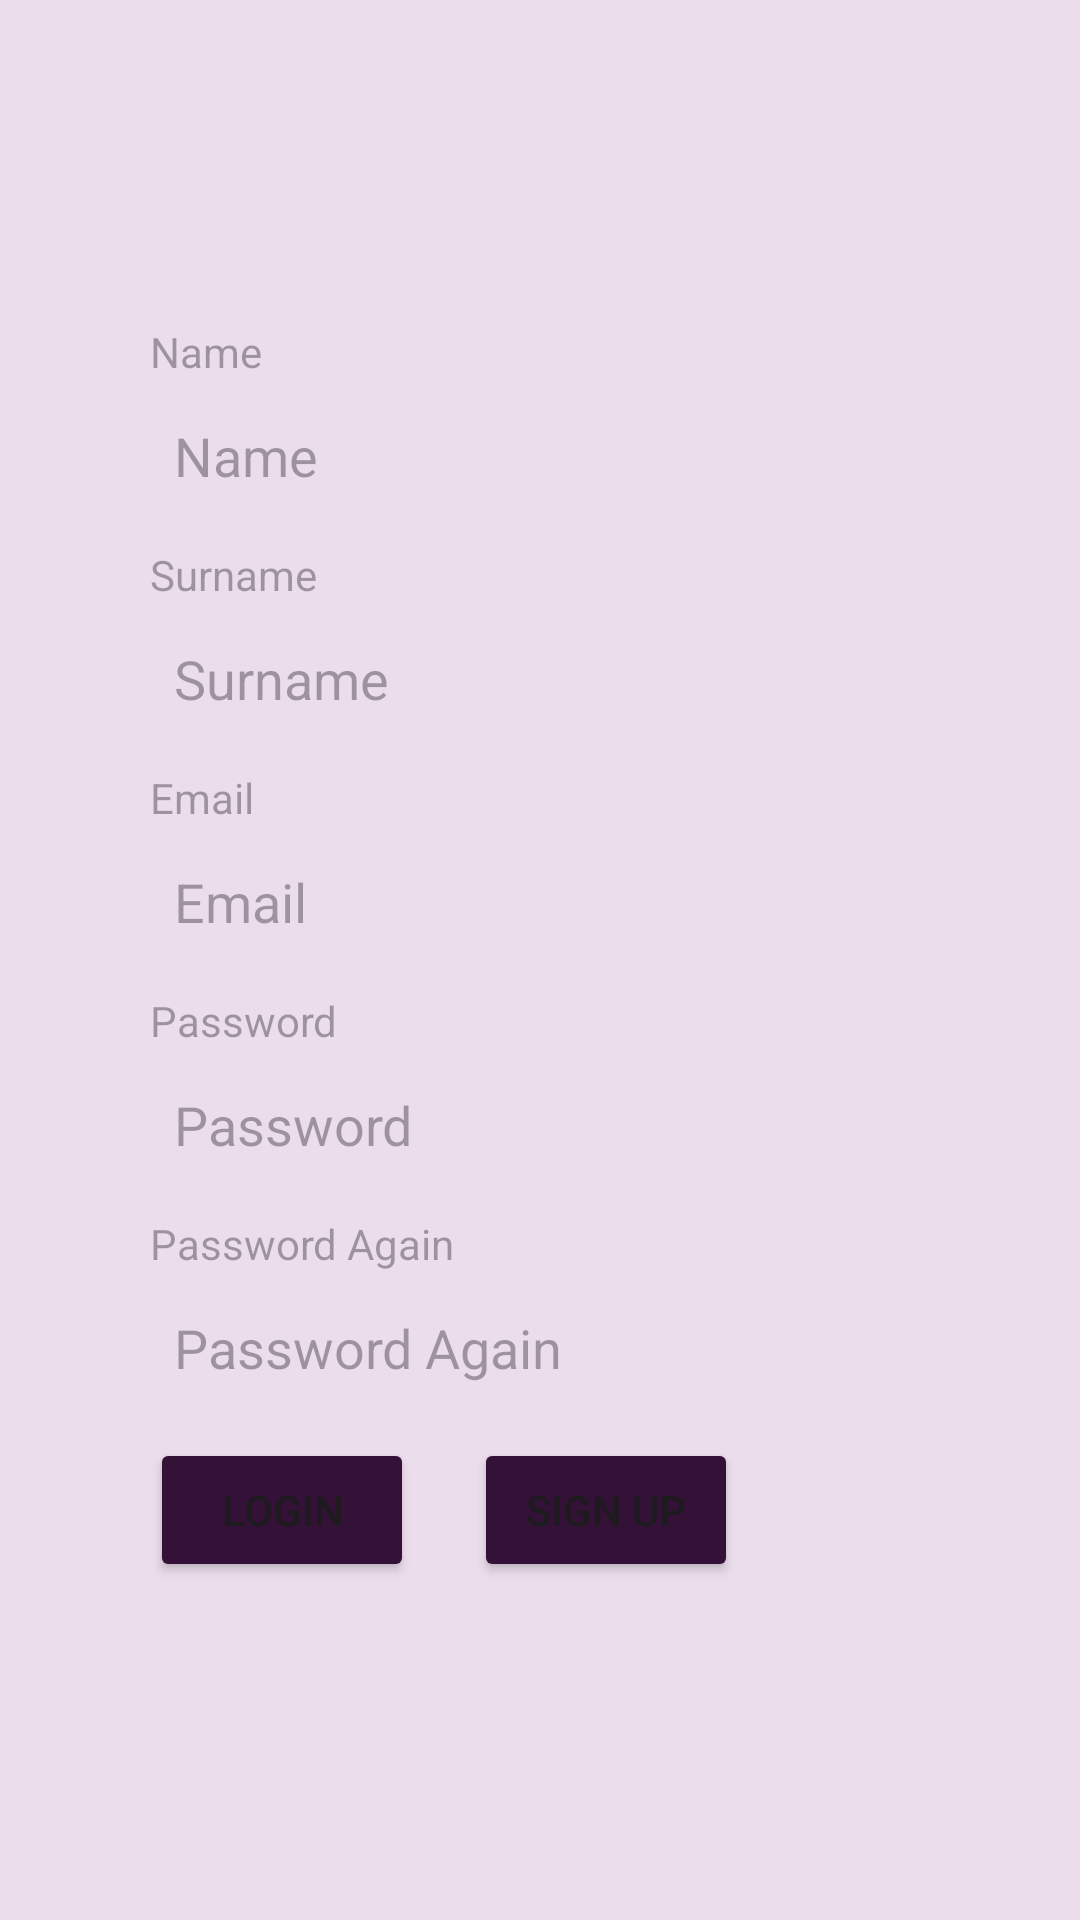

Reconstruct the res/layout file that produces this screen, plus the resources it refers to.
<!-- AndroidManifest.xml: application theme Theme.Appcakery -->
<!-- res/layout/register_page.xml -->
<?xml version="1.0" encoding="utf-8"?>
<androidx.constraintlayout.widget.ConstraintLayout
    xmlns:android="http://schemas.android.com/apk/res/android"
    xmlns:app="http://schemas.android.com/apk/res-auto"
    xmlns:tools="http://schemas.android.com/tools"
    android:layout_width="match_parent"
    android:layout_height="match_parent"
    android:background="#ebddeb">

    <LinearLayout
        android:layout_width="match_parent"
        android:layout_height="wrap_content"
        android:layout_marginHorizontal="20dp"
        android:background="@drawable/layout_frame"
        android:orientation="vertical"
        app:layout_constraintBottom_toBottomOf="parent"
        app:layout_constraintEnd_toEndOf="parent"
        app:layout_constraintStart_toStartOf="parent"
        app:layout_constraintTop_toTopOf="parent">

        <TextView
            android:id="@+id/tvName"
            android:layout_width="match_parent"
            android:layout_height="wrap_content"
            android:layout_marginHorizontal="30dp"
            android:layout_marginTop="15dp"
            android:layout_marginBottom="5dp"
            android:hint="Name"
            android:inputType="text" />

        <LinearLayout
            android:id="@+id/llName"
            android:layout_width="match_parent"
            android:layout_height="wrap_content"
            android:layout_marginHorizontal="30dp"
            android:layout_marginBottom="10dp"
            android:background="@drawable/layout_frame"
            android:orientation="vertical"
            app:layout_constraintEnd_toEndOf="parent"
            app:layout_constraintStart_toStartOf="parent"
            app:layout_constraintTop_toBottomOf="@+id/tvSurname">

            <EditText
                android:id="@+id/etName"
                android:layout_width="match_parent"
                android:layout_height="wrap_content"
                android:layout_margin="8dp"
                android:autofillHints="Email"
                android:background="@drawable/edit_text"
                android:hint="Name"
                android:inputType="text" />
        </LinearLayout>
        <TextView
            android:id="@+id/tvSurname"
            android:layout_width="match_parent"
            android:layout_height="wrap_content"
            android:layout_marginHorizontal="30dp"
            android:layout_marginBottom="5dp"
            android:hint="Surname"
            android:inputType="text" />

        <LinearLayout
            android:id="@+id/llSurname"
            android:layout_width="match_parent"
            android:layout_height="wrap_content"
            android:layout_marginHorizontal="30dp"
            android:layout_marginBottom="10dp"
            android:background="@drawable/layout_frame"
            android:orientation="vertical"
            app:layout_constraintEnd_toEndOf="parent"
            app:layout_constraintStart_toStartOf="parent"
            app:layout_constraintTop_toBottomOf="@+id/tvMailReg">

            <EditText
                android:id="@+id/etSurname"
                android:layout_width="match_parent"
                android:layout_height="wrap_content"
                android:layout_margin="8dp"
                android:autofillHints="Surname"
                android:background="@drawable/edit_text"
                android:hint="Surname"
                android:inputType="text" />
        </LinearLayout>

        <TextView
            android:id="@+id/tvMailReg"
            android:layout_width="match_parent"
            android:layout_height="wrap_content"
            android:layout_marginHorizontal="30dp"
            android:layout_marginBottom="5dp"
            android:hint="Email"
            android:inputType="text" />

        <LinearLayout
            android:id="@+id/llEmailReg"
            android:layout_width="match_parent"
            android:layout_height="wrap_content"
            android:layout_marginHorizontal="30dp"
            android:layout_marginBottom="10dp"
            android:background="@drawable/layout_frame"
            android:orientation="vertical"
            app:layout_constraintEnd_toEndOf="parent"
            app:layout_constraintStart_toStartOf="parent"
            app:layout_constraintTop_toBottomOf="@+id/tvPasswordReg">

            <EditText
                android:id="@+id/etEmailReg"
                android:layout_width="match_parent"
                android:layout_height="wrap_content"
                android:layout_margin="8dp"
                android:autofillHints="Email"
                android:background="@drawable/edit_text"
                android:hint="Email"
                android:inputType="text" />
        </LinearLayout>

        <TextView
            android:id="@+id/tvPasswordReg"
            android:layout_width="match_parent"
            android:layout_height="wrap_content"
            android:layout_marginHorizontal="30dp"
            android:layout_marginBottom="5dp"
            android:autofillHints="Password"
            android:hint="Password"
            android:inputType="text" />

        <LinearLayout
            android:id="@+id/llPasswordReg"
            android:layout_width="match_parent"
            android:layout_height="wrap_content"
            android:layout_marginHorizontal="30dp"
            android:layout_marginBottom="10dp"
            android:background="@drawable/layout_frame"
            android:orientation="vertical"
            app:layout_constraintEnd_toEndOf="parent"
            app:layout_constraintStart_toStartOf="parent"
            app:layout_constraintTop_toBottomOf="@+id/etPasswordReg">

            <EditText
                android:id="@+id/etPasswordReg"
                android:layout_width="match_parent"
                android:layout_height="wrap_content"
                android:layout_margin="8dp"
                android:autofillHints="Password"
                android:background="@drawable/edit_text"
                android:hint="Password"
                android:inputType="textPassword" />
        </LinearLayout>
        <TextView
            android:id="@+id/tvPasswordReg2"
            android:layout_width="match_parent"
            android:layout_height="wrap_content"
            android:layout_marginHorizontal="30dp"
            android:layout_marginBottom="5dp"
            android:autofillHints="Password"
            android:hint="Password Again"
            android:inputType="text" />

        <LinearLayout
            android:id="@+id/llPasswordReg2"
            android:layout_width="match_parent"
            android:layout_height="wrap_content"
            android:layout_marginHorizontal="30dp"
            android:layout_marginBottom="10dp"
            android:background="@drawable/layout_frame"
            android:orientation="vertical"
            app:layout_constraintEnd_toEndOf="parent"
            app:layout_constraintStart_toStartOf="parent"
            app:layout_constraintTop_toBottomOf="@+id/buttonsLayoutReg">
            <EditText
                android:id="@+id/etPasswordReg2"
                android:layout_width="match_parent"
                android:layout_height="wrap_content"
                android:layout_margin="8dp"
                android:autofillHints="Password"
                android:background="@drawable/edit_text"
                android:hint="Password Again"
                android:inputType="textPassword" />
        </LinearLayout>
        <LinearLayout
            android:id="@+id/buttonsLayoutReg"
            android:layout_width="match_parent"
            android:layout_height="wrap_content"
            android:orientation="horizontal">
            <Button
                android:id="@+id/btnLoginReg"
                android:layout_width="wrap_content"
                android:layout_height="wrap_content"
                android:text="Login"
                android:backgroundTint="#341136"
                android:layout_marginStart="30dp"
                android:layout_marginEnd="20dp"
                android:layout_marginBottom="20dp"
                app:layout_constraintBottom_toBottomOf="parent"
                app:layout_constraintEnd_toEndOf="parent"
                app:layout_constraintStart_toStartOf="parent" />

            <Button
                android:id="@+id/btnSignUpReg"
                android:layout_width="wrap_content"
                android:layout_height="wrap_content"
                android:layout_marginEnd="80dp"
                android:text="Sign Up"
                android:backgroundTint="#341136"
                android:layout_marginBottom="20dp"
                app:layout_constraintBottom_toBottomOf="parent"
                app:layout_constraintEnd_toEndOf="parent"
                app:layout_constraintStart_toStartOf="parent" />
        </LinearLayout>
    </LinearLayout>



</androidx.constraintlayout.widget.ConstraintLayout>
<!-- resources referenced by this layout -->
<resources>
  <!-- drawable edit_text (drawable) -->
  <?xml version="1.0" encoding="utf-8"?>
  <layer-list xmlns:android="http://schemas.android.com/apk/res/android">
      <item android:drawable="@android:color/transparent" />
      <item>
          <shape android:shape="rectangle">
              <solid android:color="@android:color/transparent" />
              <stroke
                  android:width="0dp"
              android:color="@android:color/transparent" />
          </shape>
      </item>
  </layer-list>
  <style name="Theme.Appcakery" parent="Base.Theme.Appcakery" />
  <style name="Base.Theme.Appcakery" parent="Theme.Material3.DayNight.NoActionBar">
          
          
      </style>
</resources>
